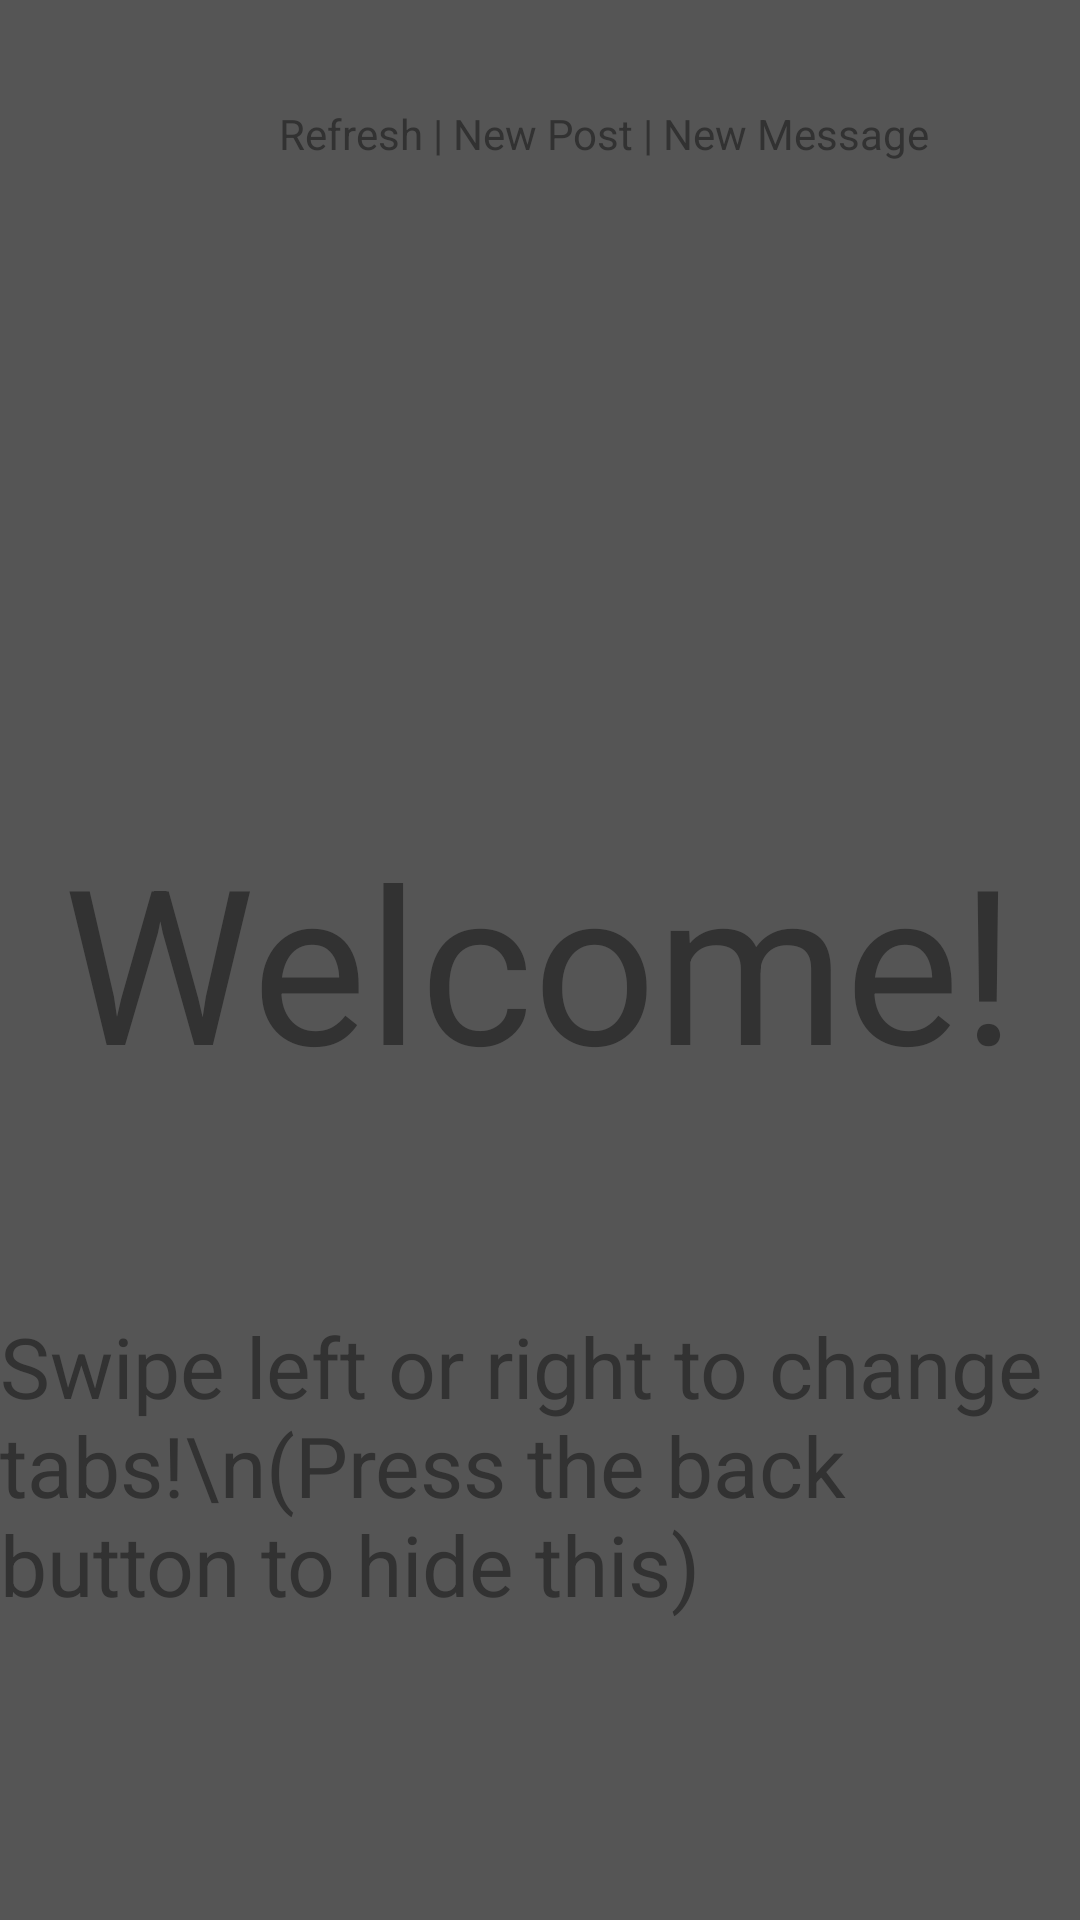

This screen was rendered from an Android layout file. Write that file and the resources it references.
<!-- AndroidManifest.xml: application theme AppTheme -->
<!-- res/layout/activity_demo.xml -->
<?xml version="1.0" encoding="UTF-8"?>
<RelativeLayout xmlns:android="http://schemas.android.com/apk/res/android"
    xmlns:tools="http://schemas.android.com/tools"
    android:layout_width="match_parent"
    android:layout_height="match_parent"
    tools:context=".MainActivity$ContactSectionFragment" 
    android:background="#aa000000"
   >

    <TextView
        android:layout_width="wrap_content"
        android:layout_height="wrap_content"
        android:layout_alignParentRight="true"
        android:layout_alignParentTop="true"
        android:layout_marginRight="50dp"
        android:layout_marginTop="35dp"
        android:text="Refresh | New Post | New Message">
    </TextView>
    
    <TextView
        android:layout_width="wrap_content"
        android:layout_height="wrap_content"
        android:layout_alignParentBottom="true"
        android:layout_centerHorizontal="true"
        android:layout_marginBottom="100dp"
        android:textSize="28dp"
        android:text="Swipe left or right to change tabs!\n(Press the back button to hide this)">
    </TextView>
    
    <TextView
        android:layout_width="wrap_content"
        android:layout_height="wrap_content"
        android:layout_centerInParent="true"
        android:textSize="72dp"
        android:text="Welcome!">
    </TextView>
    
</RelativeLayout>
<!-- resources referenced by this layout -->
<resources>
  <style name="AppTheme" parent="AppBaseTheme">
          
      </style>
  <style name="AppBaseTheme" parent="android:Theme.Light">
          
      </style>
</resources>
